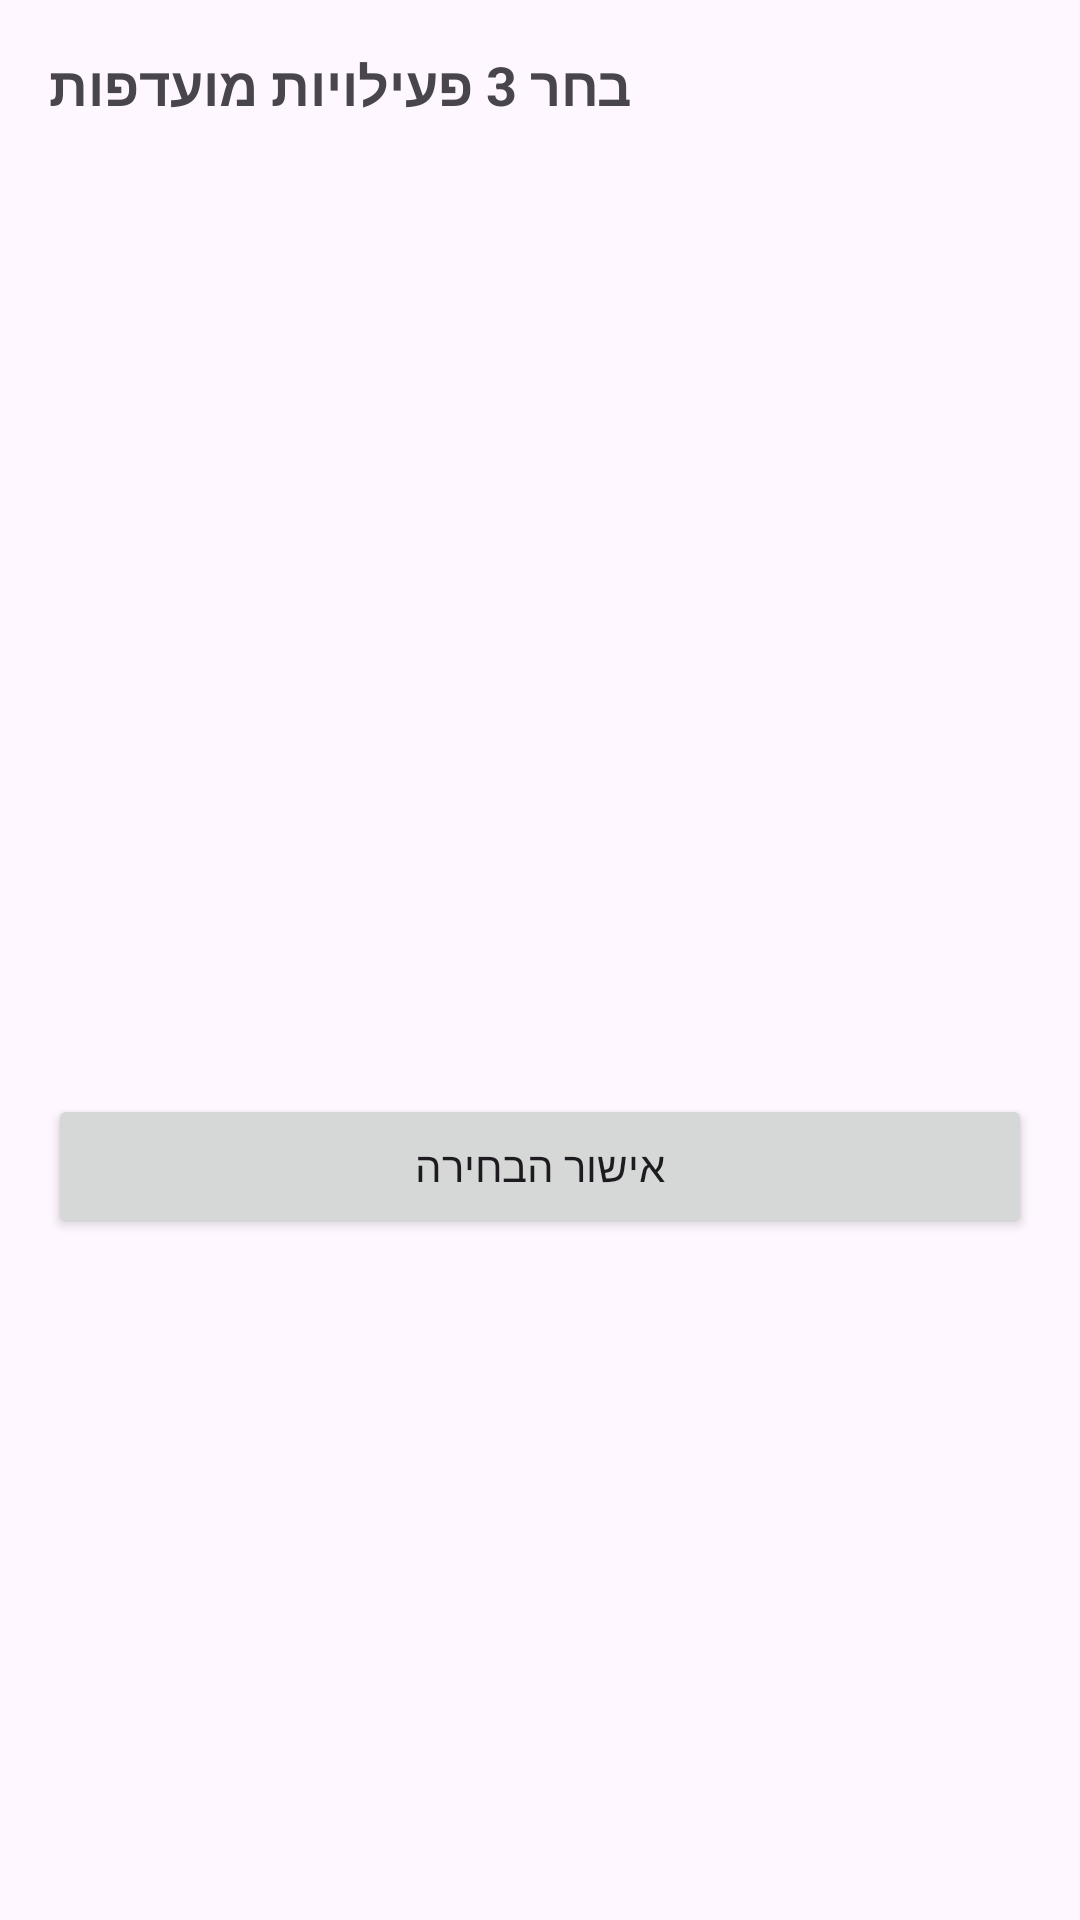

This screen was rendered from an Android layout file. Write that file and the resources it references.
<!-- AndroidManifest.xml: application theme Theme.ID_211869409_209052786_EX_2 -->
<!-- res/layout/dialog_activities_priority.xml -->
<?xml version="1.0" encoding="utf-8"?>
<LinearLayout xmlns:android="http://schemas.android.com/apk/res/android"
    android:id="@+id/dialog_root"
    android:layout_width="match_parent"
    android:layout_height="wrap_content"
    android:orientation="vertical"
    android:padding="16dp">

    <TextView
        android:layout_width="wrap_content"
        android:layout_height="wrap_content"
        android:text="בחר 3 פעילויות מועדפות"
        android:textSize="18sp"
        android:textStyle="bold"
        android:layout_marginBottom="12dp" />

    <androidx.recyclerview.widget.RecyclerView
        android:id="@+id/priority_recycler_view"
        android:layout_width="match_parent"
        android:layout_height="300dp" />

    <Button
        android:id="@+id/confirm_priority_button"
        android:layout_width="match_parent"
        android:layout_height="wrap_content"
        android:text="אישור הבחירה"
        android:layout_marginTop="12dp" />
</LinearLayout>
<!-- resources referenced by this layout -->
<resources>
  <style name="Theme.ID_211869409_209052786_EX_2" parent="Base.Theme.ID_211869409_209052786_EX_2" />
  <style name="Base.Theme.ID_211869409_209052786_EX_2" parent="Theme.Material3.DayNight.NoActionBar">
          
          
      </style>
</resources>
